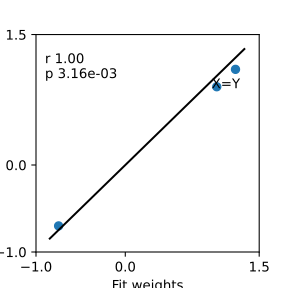

The table this chart was drawn from, first rows:
	Fit	Reference
0	-0.7467	-0.7
1	1.025	0.9
2	1.234	1.1
